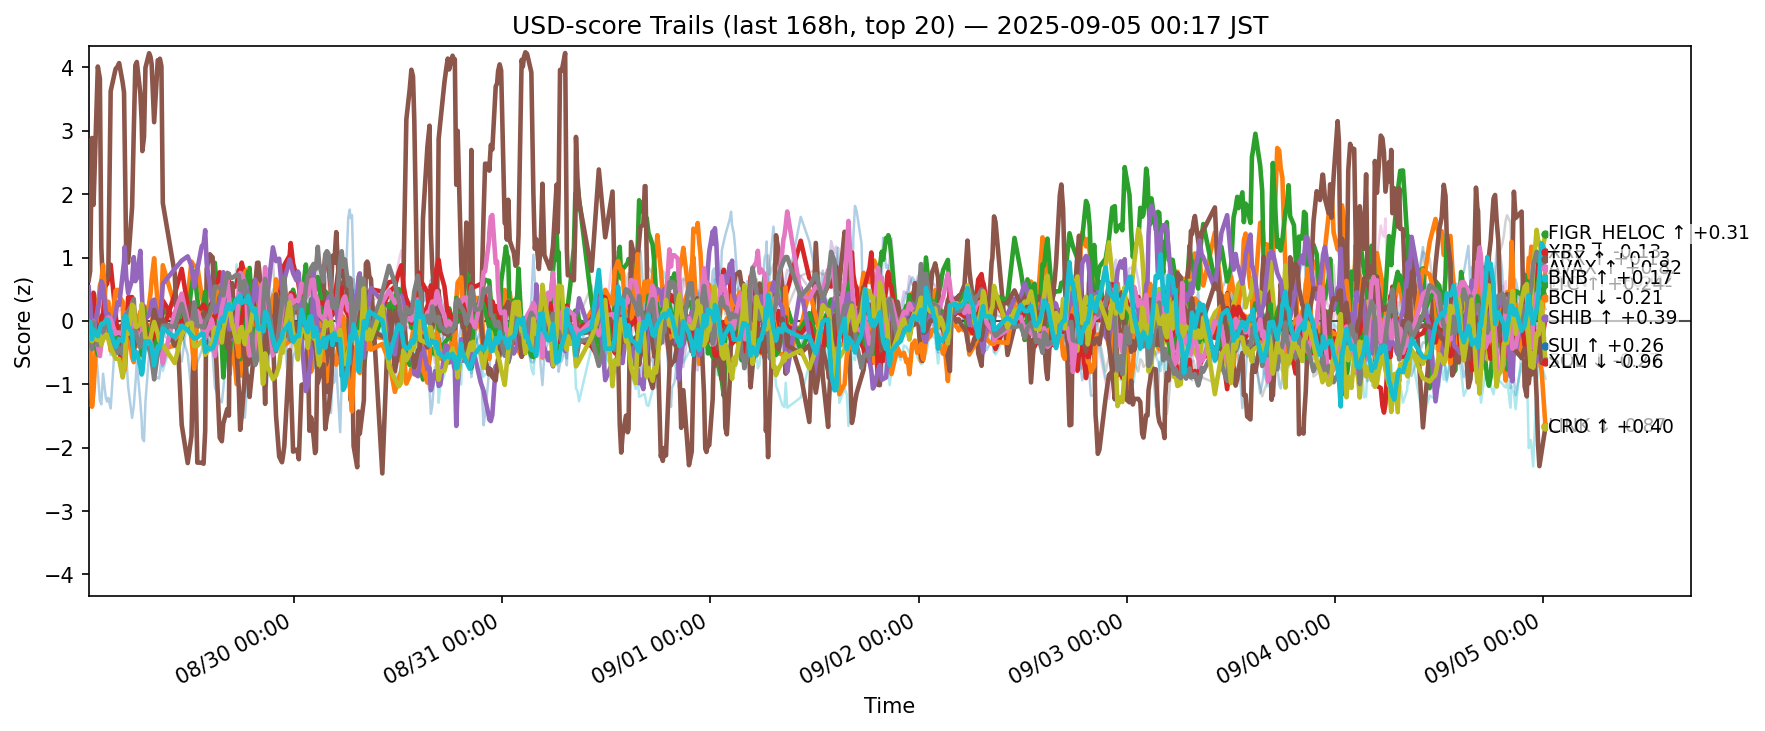

The data file committed next to this chart (first rows):
ts, side, symbol, score
2025-08-28 15:17:47.305209+00:00, usd, ADA, -0.2289
2025-08-28 15:17:47.305209+00:00, usd, AVAX, -0.2575
2025-08-28 15:17:47.305209+00:00, usd, BCH, -0.08867
2025-08-28 15:17:47.305209+00:00, usd, BNB, 0.1848
2025-08-28 15:17:47.305209+00:00, usd, BTC, 0.2258
2025-08-28 15:17:47.305209+00:00, usd, CRO, 0.6384
2025-08-28 15:17:47.305209+00:00, usd, DOGE, 0.1427
2025-08-28 15:17:47.305209+00:00, usd, DOT, 0.2864
2025-08-28 15:17:47.305209+00:00, usd, ETH, -0.353
2025-08-28 15:17:47.305209+00:00, usd, HBAR, -0.09737
2025-08-28 15:17:47.305209+00:00, usd, HYPE, -0.4124
2025-08-28 15:17:47.305209+00:00, usd, LINK, -0.03709
2025-08-28 15:17:47.305209+00:00, usd, LTC, 0.08389
2025-08-28 15:17:47.305209+00:00, usd, SHIB, 0.08585
2025-08-28 15:17:47.305209+00:00, usd, SOL, 0.534
2025-08-28 15:17:47.305209+00:00, usd, SUI, -0.07023
2025-08-28 15:17:47.305209+00:00, usd, TON, -0.1119
2025-08-28 15:17:47.305209+00:00, usd, TRX, -0.381
2025-08-28 15:17:47.305209+00:00, usd, XLM, -0.1934
2025-08-28 15:17:47.305209+00:00, usd, XRP, -0.003137
2025-08-28 15:28:15.105414+00:00, usd, ADA, -0.1443
2025-08-28 15:28:15.105414+00:00, usd, AVAX, -0.09184
2025-08-28 15:28:15.105414+00:00, usd, BCH, -0.06707
2025-08-28 15:28:15.105414+00:00, usd, BNB, 0.1205
2025-08-28 15:28:15.105414+00:00, usd, BTC, 0.09178
2025-08-28 15:28:15.105414+00:00, usd, CRO, 0.7869
2025-08-28 15:28:15.105414+00:00, usd, DOGE, 0.02804
2025-08-28 15:28:15.105414+00:00, usd, DOT, 0.2857
2025-08-28 15:28:15.105414+00:00, usd, ETH, -0.3733
2025-08-28 15:28:15.105414+00:00, usd, HBAR, -0.01839
2025-08-28 15:28:15.105414+00:00, usd, HYPE, -0.3613
2025-08-28 15:28:15.105414+00:00, usd, LINK, -0.2431
2025-08-28 15:28:15.105414+00:00, usd, LTC, 0.04565
2025-08-28 15:28:15.105414+00:00, usd, SHIB, 0.07748
2025-08-28 15:28:15.105414+00:00, usd, SOL, 0.2949
2025-08-28 15:28:15.105414+00:00, usd, SUI, -0.04185
2025-08-28 15:28:15.105414+00:00, usd, TON, -0.05801
2025-08-28 15:28:15.105414+00:00, usd, TRX, -0.2379
2025-08-28 15:28:15.105414+00:00, usd, XLM, -0.1186
2025-08-28 15:28:15.105414+00:00, usd, XRP, -0.0276
2025-08-28 15:40:49.561312+00:00, usd, ADA, -0.1312
2025-08-28 15:40:49.561312+00:00, usd, AVAX, -0.1521
2025-08-28 15:40:49.561312+00:00, usd, BCH, 0.2183
2025-08-28 15:40:49.561312+00:00, usd, BNB, 0.1244
2025-08-28 15:40:49.561312+00:00, usd, BTC, 0.2286
2025-08-28 15:40:49.561312+00:00, usd, CRO, 2.887
2025-08-28 15:40:49.561312+00:00, usd, DOGE, -0.173
2025-08-28 15:40:49.561312+00:00, usd, DOT, 0.2629
2025-08-28 15:40:49.561312+00:00, usd, ETH, -0.5624
2025-08-28 15:40:49.561312+00:00, usd, HBAR, 0.1613
2025-08-28 15:40:49.561312+00:00, usd, HYPE, -0.2709
2025-08-28 15:40:49.561312+00:00, usd, LINK, -1.354
2025-08-28 15:40:49.561312+00:00, usd, LTC, 0.00774
2025-08-28 15:40:49.561312+00:00, usd, SHIB, 0.2443
2025-08-28 15:40:49.561312+00:00, usd, SOL, -0.1907
2025-08-28 15:40:49.561312+00:00, usd, SUI, -0.2364
2025-08-28 15:40:49.561312+00:00, usd, TON, -0.06189
2025-08-28 15:40:49.561312+00:00, usd, TRX, -0.4459
2025-08-28 15:40:49.561312+00:00, usd, XLM, -0.3202
2025-08-28 15:40:49.561312+00:00, usd, XRP, -0.2889
... 12,480 more rows
